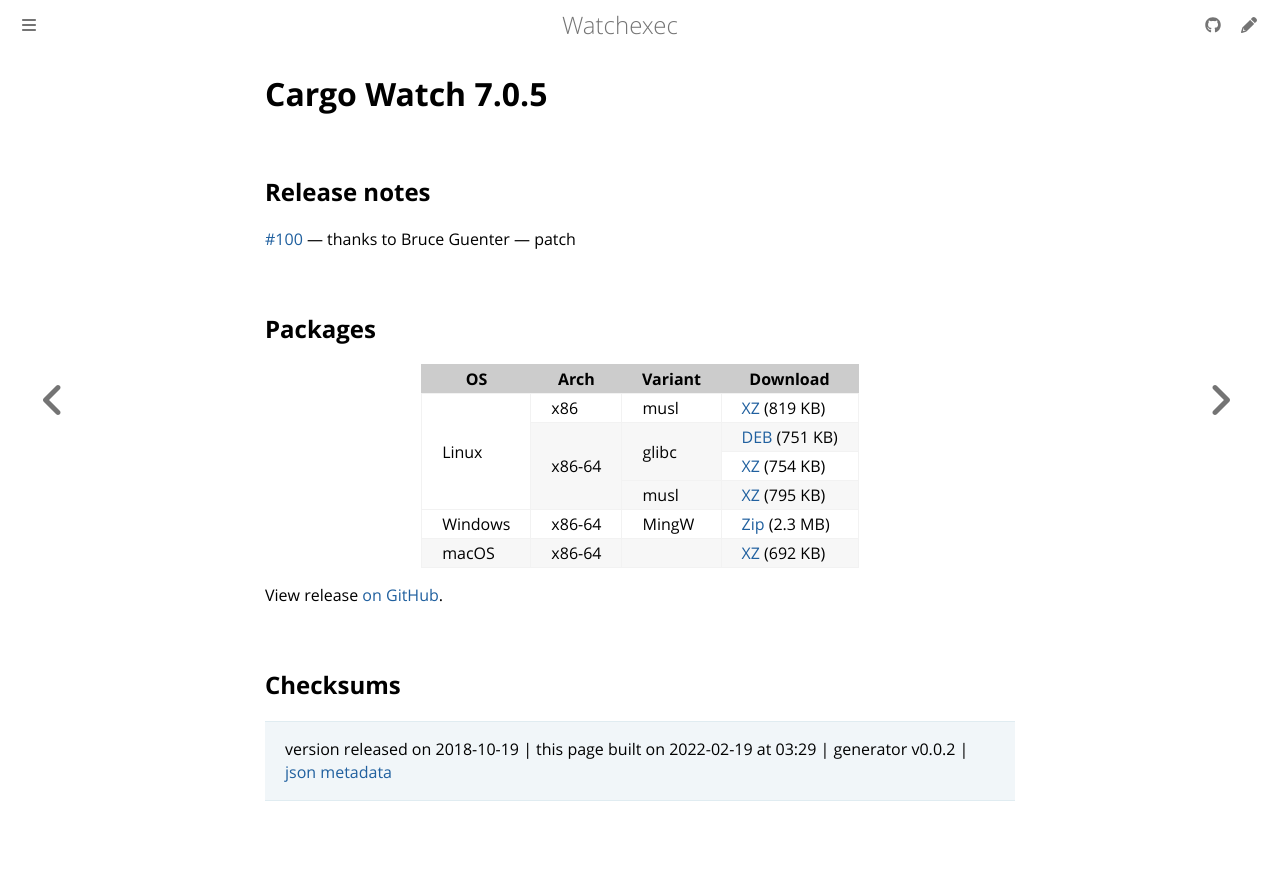

repository: watchexec/watchexec.github.io · page: downloads/cargo-watch/7.0.5/index.html · generator: mdbook

# Cargo Watch 7.0.5

## Release notes

<p><a class="issue-link js-issue-link" data-error-text="Failed to load title" data-id="371763091" data-permission-text="Title is private" data-url="https://github.com/watchexec/cargo-watch/issues/100" data-hovercard-type="pull_request" data-hovercard-url="/watchexec/cargo-watch/pull/100/hovercard" href="https://github.com/watchexec/cargo-watch/pull/100">#100</a> — thanks to Bruce Guenter — patch</p>

## Packages

<table class="downloads">
<thead>
<tr>
<th>OS</th>
<th>Arch</th>
<th>Variant</th>
<th>Download</th>

</tr>
</thead>
<tbody>
<tr>
						<td rowspan="4">Linux</td>
						
<td rowspan="1">x86</td>
            
						
<td rowspan="1">musl</td>
            
<td><a class="download" href="https://github.com/watchexec/cargo-watch/releases/download/v7.0.5/cargo-watch-v7.0.5-i686-unknown-linux-musl.tar.xz">XZ</a> (819 KB)</td>
						
</tr>
					
<tr>
						
						
<td rowspan="3">x86-64</td>
            
						
<td rowspan="2">glibc</td>
            
<td><a class="download" href="https://github.com/watchexec/cargo-watch/releases/download/v7.0.5/cargo-watch-v7.0.5-x86_64-unknown-linux-gnu.deb">DEB</a> (751 KB)</td>
						
</tr>
					
<tr>
						
						
						
<td><a class="download" href="https://github.com/watchexec/cargo-watch/releases/download/v7.0.5/cargo-watch-v7.0.5-x86_64-unknown-linux-gnu.tar.xz">XZ</a> (754 KB)</td>
						
</tr>
					
<tr>
						
						
						
<td rowspan="1">musl</td>
            
<td><a class="download" href="https://github.com/watchexec/cargo-watch/releases/download/v7.0.5/cargo-watch-v7.0.5-x86_64-unknown-linux-musl.tar.xz">XZ</a> (795 KB)</td>
						
</tr>
					
<tr>
						<td rowspan="1">Windows</td>
						
<td rowspan="1">x86-64</td>
            
						
<td rowspan="1">MingW</td>
            
<td><a class="download" href="https://github.com/watchexec/cargo-watch/releases/download/v7.0.5/cargo-watch-v7.0.5-x86_64-pc-windows-gnu.zip">Zip</a> (2.3 MB)</td>
						
</tr>
					
<tr>
						<td rowspan="1">macOS</td>
						
<td rowspan="1">x86-64</td>
            
						
<td rowspan="1"></td>
            
<td><a class="download" href="https://github.com/watchexec/cargo-watch/releases/download/v7.0.5/cargo-watch-v7.0.5-x86_64-apple-darwin.tar.xz">XZ</a> (692 KB)</td>
						
</tr>
					</tbody>
</table>


View release [on GitHub](https://github.com/watchexec/cargo-watch/releases/v7.0.5).

## Checksums





>	 version released on 2018-10-19
>	|
>	this page built on 2022-02-19 at 03:29
>	| generator v0.0.2
>	| [json metadata](meta.json)
